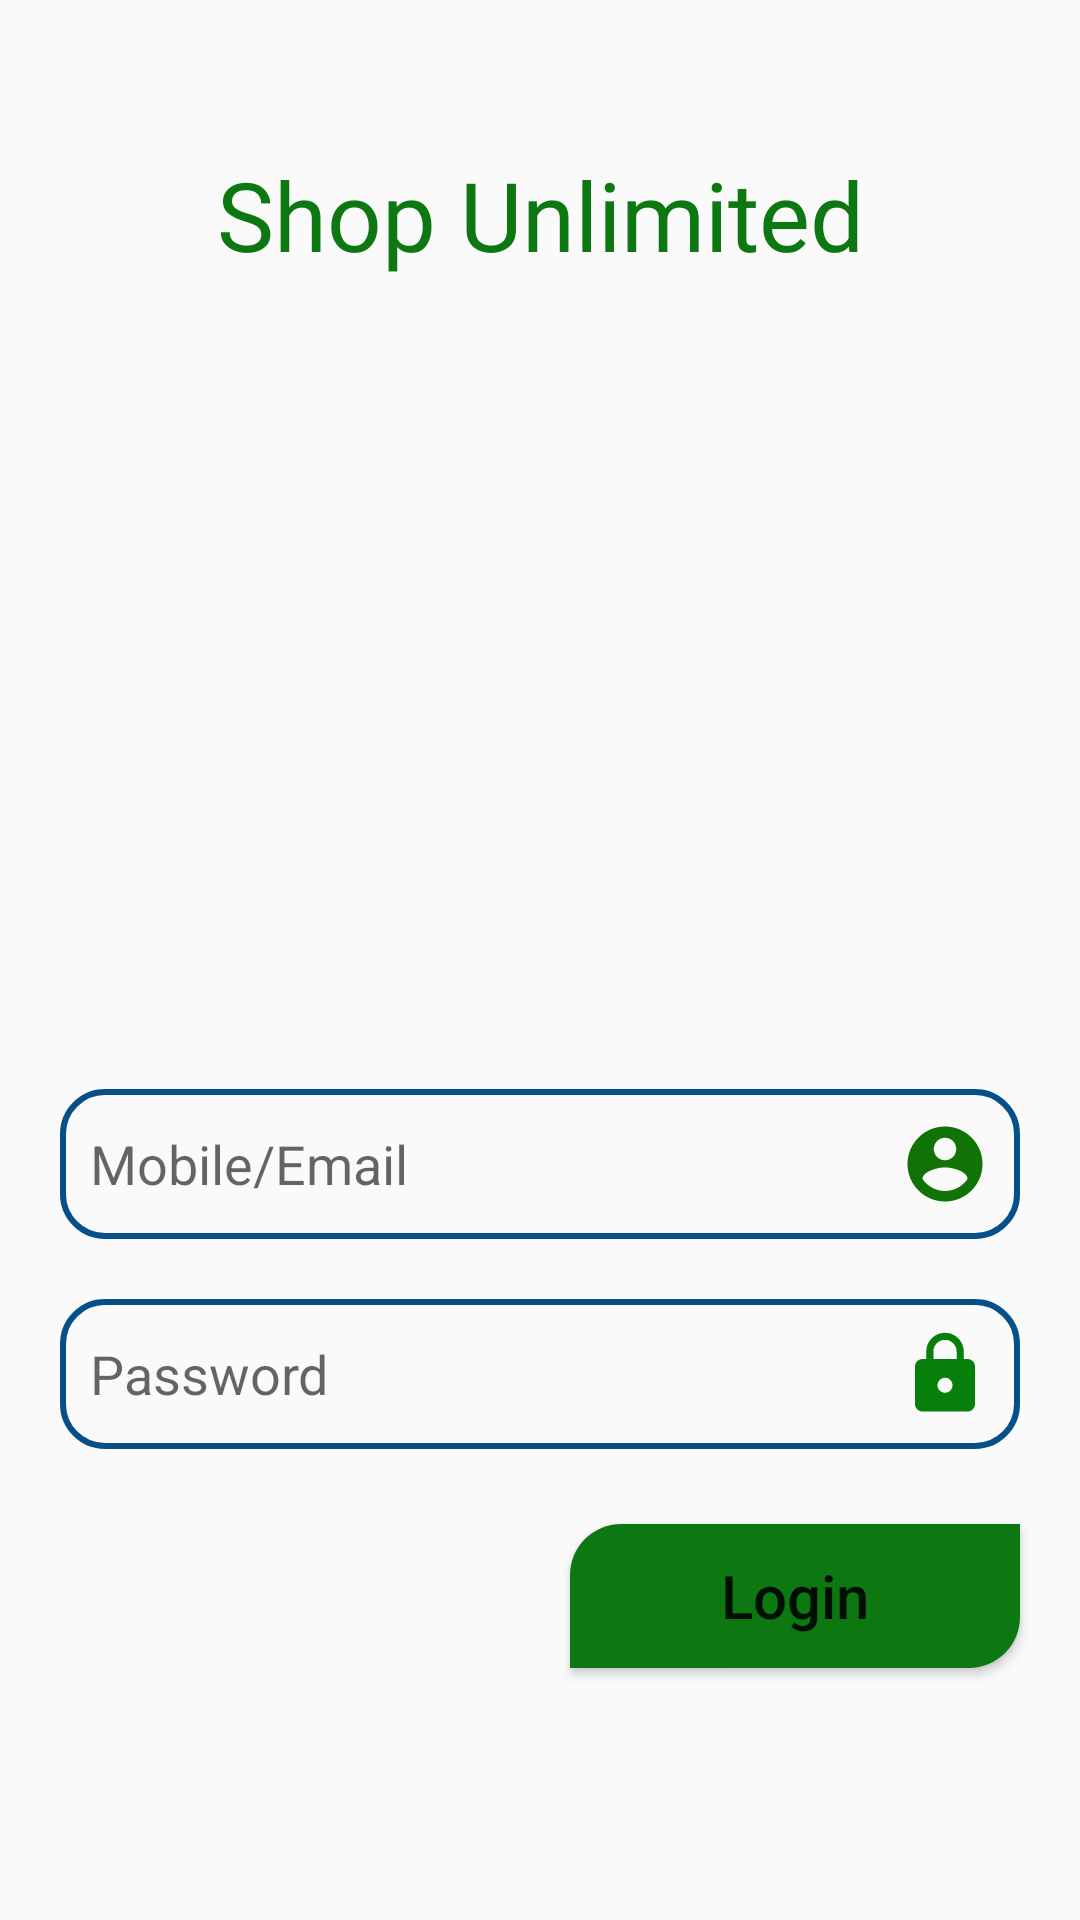

Write the Android layout XML for this screen, with the resource values it uses.
<!-- AndroidManifest.xml: application theme Theme.ShopUnlimited -->
<!-- res/layout/activity_login.xml -->
<?xml version="1.0" encoding="utf-8"?>
<LinearLayout xmlns:android="http://schemas.android.com/apk/res/android"
    xmlns:app="http://schemas.android.com/apk/res-auto"
    xmlns:tools="http://schemas.android.com/tools"
    android:layout_width="match_parent"
    android:layout_height="match_parent"
    tools:context=".LoginActivity"
    android:orientation="vertical">

    <TextView
        android:layout_width="match_parent"
        android:layout_height="wrap_content"
        android:text="Shop Unlimited"
        android:textSize="32dp"
        android:layout_marginTop="50dp"
         android:textAlignment="center"
        android:textColor="@color/green"
        android:fontFamily="@font/lemonada_semibold"/>
    <ImageView
        android:layout_width="250dp"
        android:layout_height="200dp"
        android:src="@drawable/shopping_ill1"
        android:layout_gravity="center"
        android:layout_marginTop="40dp"/>
    <EditText
        android:id="@+id/mobile_ed"
        android:layout_width="match_parent"
        android:layout_height="50dp"
        android:hint="Mobile/Email"
        android:layout_marginTop="30dp"
        android:inputType="textPersonName"
         android:background="@drawable/button"
        android:layout_marginRight="20dp"
        android:layout_marginLeft="20dp"
        android:paddingLeft="10dp"
        android:drawableRight="@drawable/ic_baseline_account_circle_24"
        android:paddingRight="10dp"/>

    <EditText
        android:id="@+id/password_ed"
        android:layout_width="match_parent"
        android:layout_height="50dp"
        android:hint="Password"
        android:inputType="textPassword"
        android:layout_marginTop="20dp"
        android:background="@drawable/button"
        android:layout_marginRight="20dp"
        android:layout_marginLeft="20dp"
        android:paddingLeft="10dp"
        android:paddingRight="10dp"
        android:drawableRight="@drawable/ic_baseline_lock_24"
        />
    <Button
        android:id="@+id/login_btn"
        android:layout_width="150dp"
        android:layout_height="wrap_content"
        android:layout_marginTop="25dp"
        android:layout_gravity="end"
        android:layout_marginRight="20dp"
        android:text="Login"
        android:textAllCaps="false"
        android:textSize="20dp"
        android:background="@drawable/signin_button"/>
    <TextView
        android:id="@+id/signup_txt"
        android:layout_width="match_parent"
        android:layout_height="wrap_content"
        android:text="Don't have account? Signup Now"
        android:textAlignment="center"
        android:layout_marginTop="85dp"
        android:textColor="#000000"/>

</LinearLayout>
<!-- resources referenced by this layout -->
<resources>
  <color name="green">#0D7812</color>
  <!-- drawable button (drawable) -->
  <?xml version="1.0" encoding="utf-8"?>
  <shape xmlns:android="http://schemas.android.com/apk/res/android">
      <stroke android:width="2dp" android:color="#06508A"/>
          <corners android:radius="14dp"/>
  </shape>
  <!-- drawable ic_baseline_account_circle_24 (drawable) -->
  <vector android:height="30dp" android:tint="#117206"
      android:viewportHeight="24" android:viewportWidth="24"
      android:width="30dp" xmlns:android="http://schemas.android.com/apk/res/android">
      <path android:fillColor="@android:color/white" android:pathData="M12,2C6.48,2 2,6.48 2,12s4.48,10 10,10 10,-4.48 10,-10S17.52,2 12,2zM12,5c1.66,0 3,1.34 3,3s-1.34,3 -3,3 -3,-1.34 -3,-3 1.34,-3 3,-3zM12,19.2c-2.5,0 -4.71,-1.28 -6,-3.22 0.03,-1.99 4,-3.08 6,-3.08 1.99,0 5.97,1.09 6,3.08 -1.29,1.94 -3.5,3.22 -6,3.22z"/>
  </vector>
  <!-- drawable ic_baseline_lock_24 (drawable) -->
  <vector android:height="30dp" android:tint="#06800A"
      android:viewportHeight="24" android:viewportWidth="24"
      android:width="30dp" xmlns:android="http://schemas.android.com/apk/res/android">
      <path android:fillColor="@android:color/white" android:pathData="M18,8h-1L17,6c0,-2.76 -2.24,-5 -5,-5S7,3.24 7,6v2L6,8c-1.1,0 -2,0.9 -2,2v10c0,1.1 0.9,2 2,2h12c1.1,0 2,-0.9 2,-2L20,10c0,-1.1 -0.9,-2 -2,-2zM12,17c-1.1,0 -2,-0.9 -2,-2s0.9,-2 2,-2 2,0.9 2,2 -0.9,2 -2,2zM15.1,8L8.9,8L8.9,6c0,-1.71 1.39,-3.1 3.1,-3.1 1.71,0 3.1,1.39 3.1,3.1v2z"/>
  </vector>
  <!-- drawable signin_button (drawable) -->
  <?xml version="1.0" encoding="utf-8"?>
  <shape xmlns:android="http://schemas.android.com/apk/res/android">
   <solid android:color="@color/green"  />
      <corners android:topLeftRadius="17dp" android:bottomRightRadius="17dp"/>
  
  </shape>
  <style name="Theme.ShopUnlimited" parent="Theme.AppCompat.DayNight.NoActionBar">
          
          <item name="colorPrimary">@color/green</item>
          <item name="colorPrimaryVariant">@color/green</item>
          <item name="colorOnPrimary">@color/white</item>
          
          <item name="colorSecondary">@color/teal_200</item>
          <item name="colorSecondaryVariant">@color/teal_700</item>
          <item name="colorOnSecondary">@color/black</item>
          
          <item name="android:statusBarColor" tools:targetApi="l">?attr/colorPrimaryVariant</item>
          
      </style>
  <color name="white">#FFFFFFFF</color>
  <color name="teal_200">#FF03DAC5</color>
  <color name="teal_700">#FF018786</color>
  <color name="black">#FF000000</color>
</resources>
